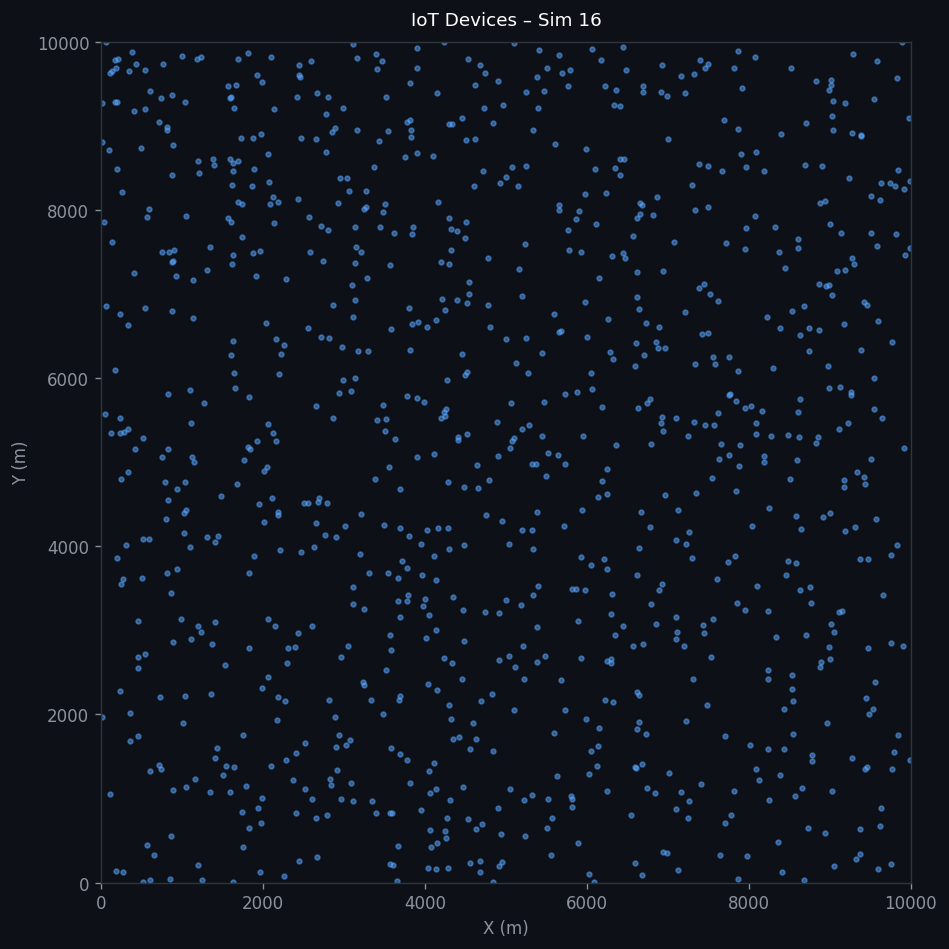

Source data for this figure (header and first rows):
x, y, z
873.5, 9363, 1.2
2305, 2796, 1.2
4111, 1429, 1.2
3108, 6728, 1.2
5660, 8000, 1.2
5451, 6295, 1.2
8071, 9820, 1.2
9182, 7290, 1.2
5221, 981.8, 1.2
4247, 6807, 1.2
718, 9049, 1.2
8985, 5887, 1.2
4205, 6943, 1.2
5822, 901.7, 1.2
2142, 7849, 1.2
4475, 3241, 1.2
4679, 132.3, 1.2
1006, 9833, 1.2
9273, 8913, 1.2
1610, 9340, 1.2
8746, 6320, 1.2
521.6, 4082, 1.2
9923, 7461, 1.2
1051, 1132, 1.2
4020, 4194, 1.2
718.4, 1395, 1.2
191.9, 9286, 1.2
7213, 6780, 1.2
414.7, 5151, 1.2
186.5, 142.6, 1.2
829.4, 5816, 1.2
2809, 9339, 1.2
4291, 2112, 1.2
197.3, 3861, 1.2
4617, 9485, 1.2
6696, 9477, 1.2
6730, 1772, 1.2
7970, 8506, 1.2
837.2, 7501, 1.2
8949, 7099, 1.2
7867, 6082, 1.2
6640, 3985, 1.2
8527, 2465, 1.2
5444, 5305, 1.2
1975, 8903, 1.2
5387, 2628, 1.2
5073, 5250, 1.2
2774, 8686, 1.2
6685, 8056, 1.2
7314, 2426, 1.2
6927, 3556, 1.2
5993, 8725, 1.2
1962, 7516, 1.2
6592, 231.6, 1.2
3086, 5849, 1.2
3694, 4681, 1.2
2848, 8927, 1.2
9271, 7426, 1.2
7755, 6248, 1.2
6413, 8608, 1.2
... 940 more rows
